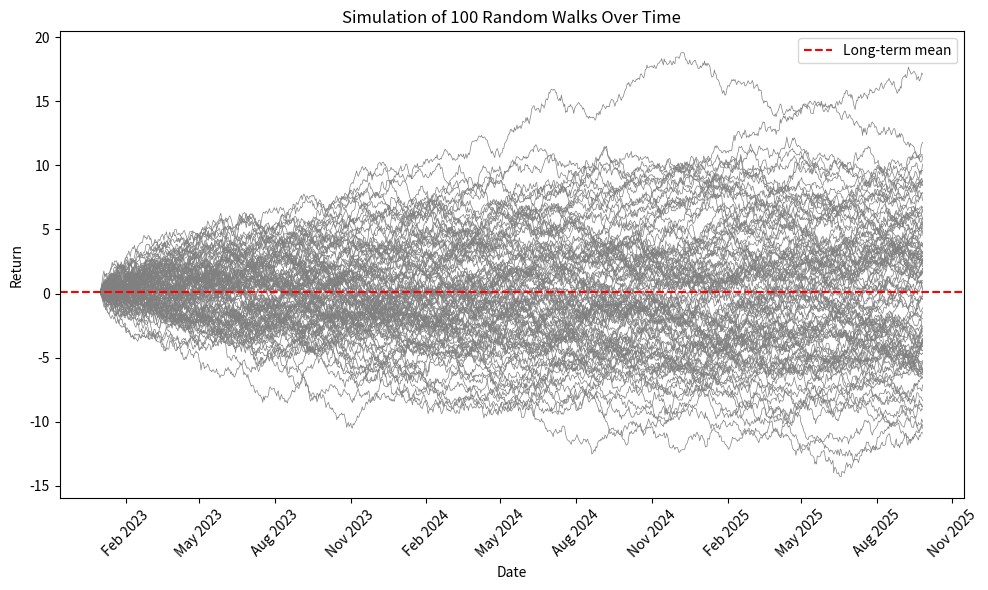

Write the Python code that produced this figure.
import numpy as np
import matplotlib.pyplot as plt
import matplotlib.dates as mdates
import datetime

# Set the parameters for the random walk
mu = 0.12      # Mean return
sigma = 0.2    # Standard deviation
dt = 1         # Time step in days
T = 1000       # Total time in days
n = int(T/dt)  # Number of time steps
np.random.seed(0)

# Initialize the process
R = np.zeros((100, n))  # Array to store the 100 random walks

# Generate the random walk processes
for i in range(100):
    R[i, 0] = mu
    for t in range(1, n):
        epsilon = np.random.normal(0, sigma)  # Random variable from a normal distribution
        R[i, t] = R[i, t-1] + epsilon

# Generate a list of dates for the x-axis
start_date = datetime.date(2023, 1, 1)
dates = [start_date + datetime.timedelta(days=i) for i in range(n)]

# Plot the processes
fig, ax = plt.subplots(figsize=(10, 6))
for i in range(100):
    ax.plot(dates, R[i, :], color='gray', linewidth=0.5)
ax.axhline(mu, color='red', linestyle='--', label='Long-term mean')
ax.xaxis.set_major_locator(mdates.MonthLocator(interval=3))  # Set major ticks every 3 months
ax.xaxis.set_major_formatter(mdates.DateFormatter('%b %Y'))  # Format the date as 'Month Year'
plt.xticks(rotation=45)
plt.legend()
plt.title('Simulation of 100 Random Walks Over Time')
plt.xlabel('Date')
plt.ylabel('Return')
plt.tight_layout()
plt.show()
